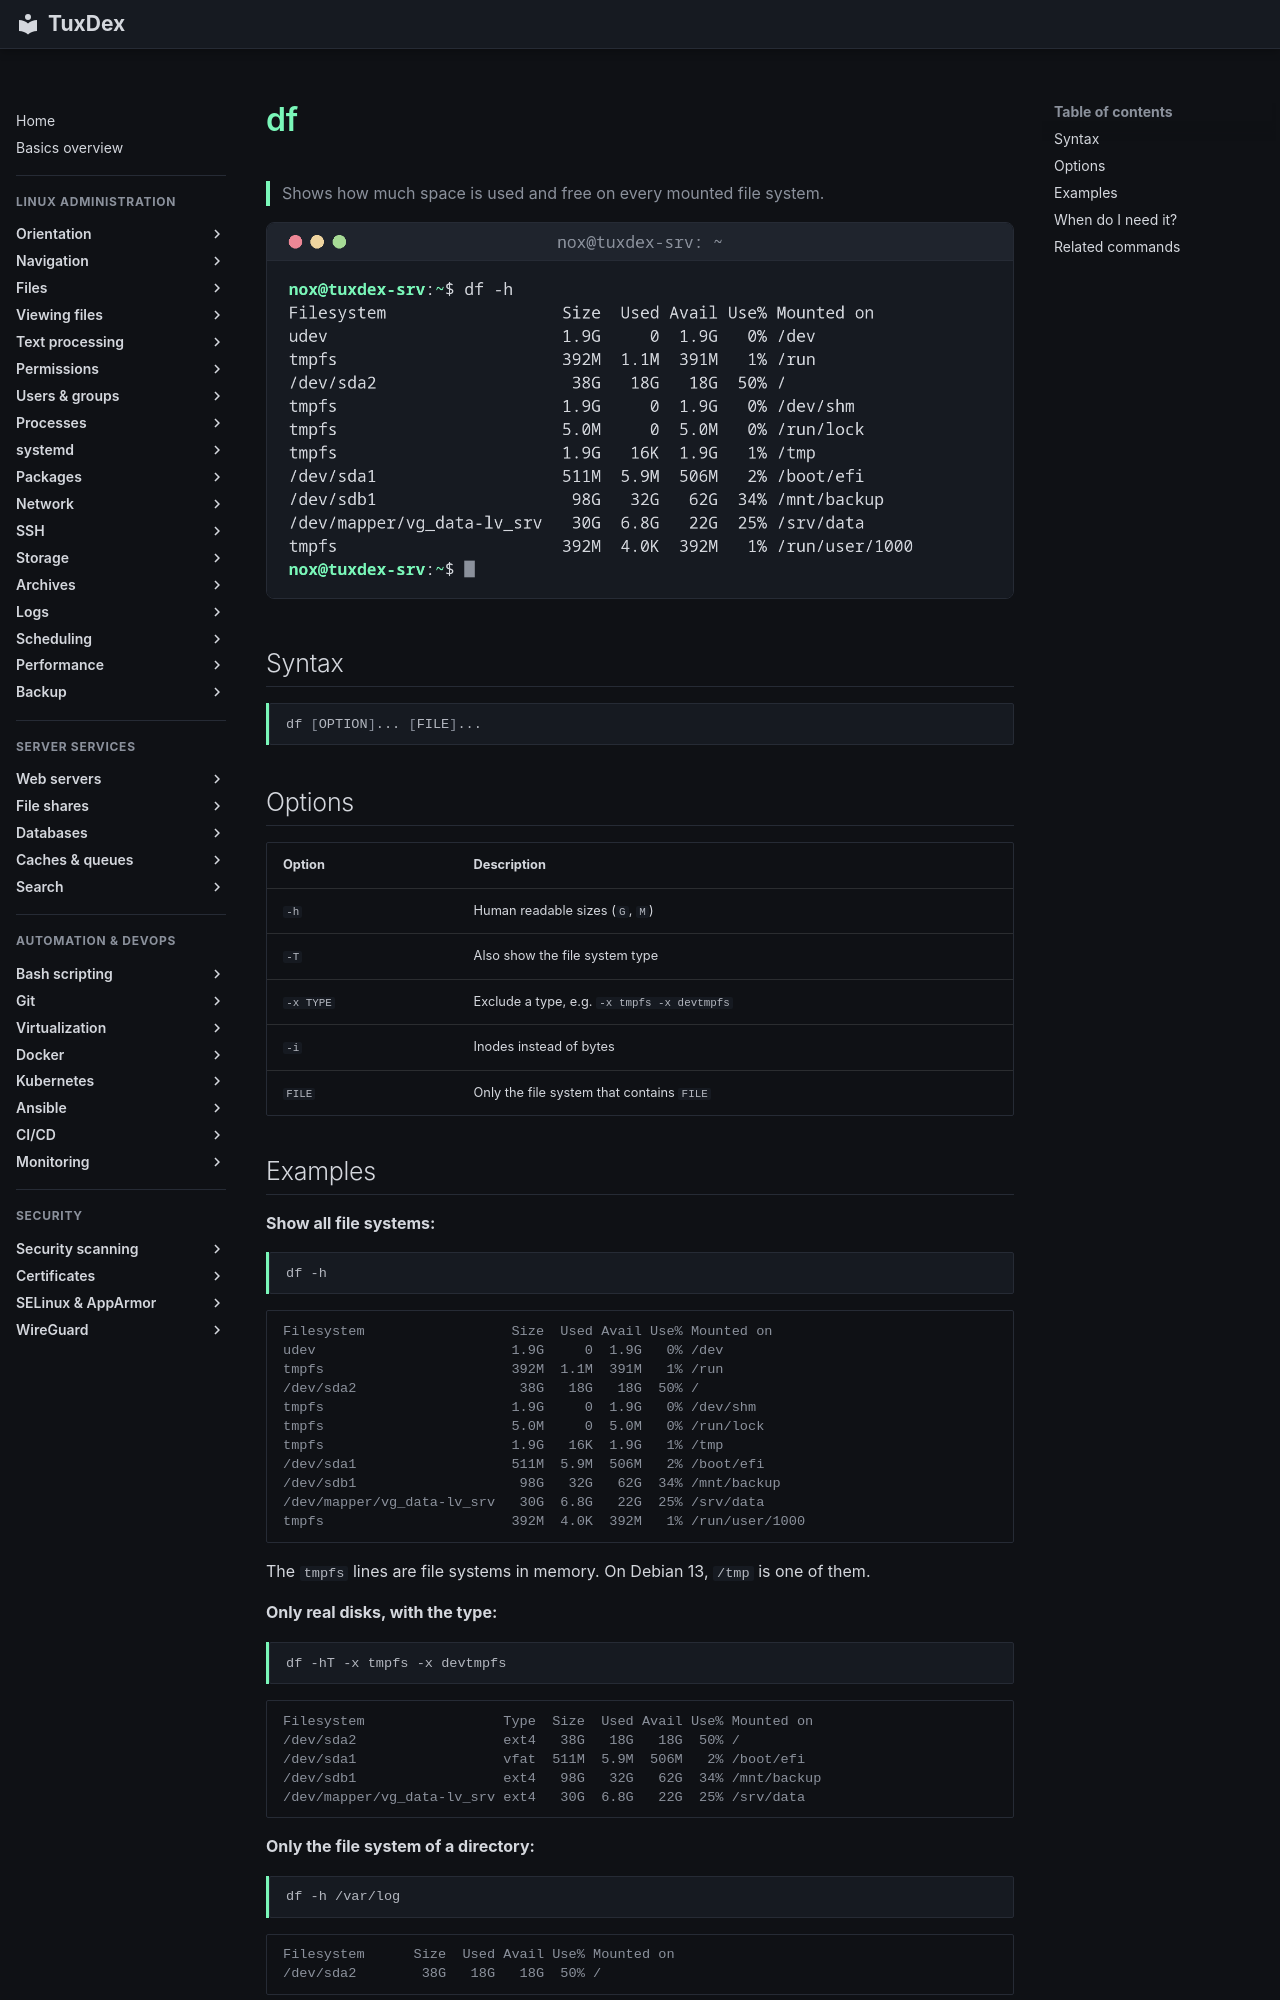

repository: Noxisan/tuxcodex · page: 13-disks-storage/df.en/index.html · generator: mkdocs

# df

> Shows how much space is used and free on every mounted file system.

![df output](../assets/screenshots/13-disks-storage/df.png)

## Syntax

```bash
df [OPTION]... [FILE]...
```

## Options

| Option | Description |
|--------|-------------|
| `-h` | Human readable sizes (`G`, `M`) |
| `-T` | Also show the file system type |
| `-x TYPE` | Exclude a type, e.g. `-x tmpfs -x devtmpfs` |
| `-i` | Inodes instead of bytes |
| `FILE` | Only the file system that contains `FILE` |
